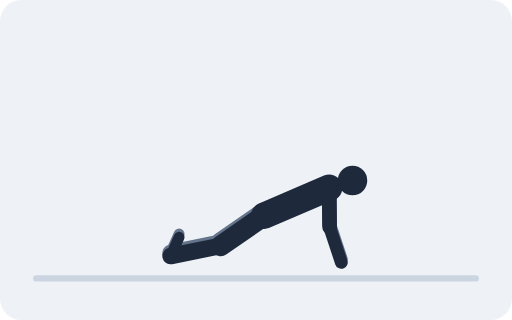
t = 0.00 s
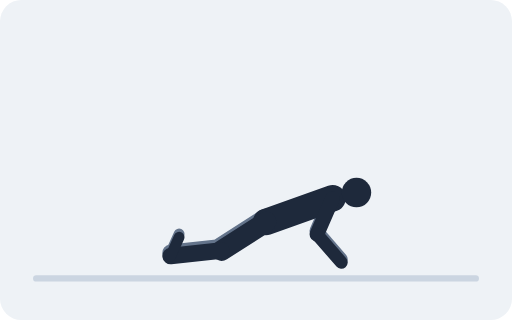
t = 0.67 s
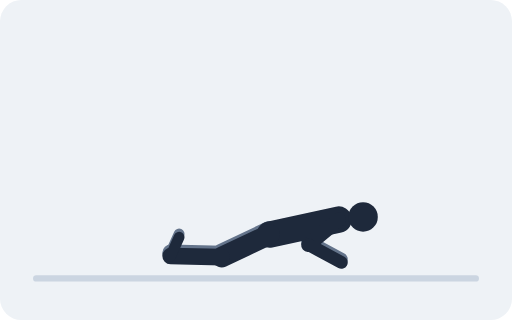
t = 1.33 s
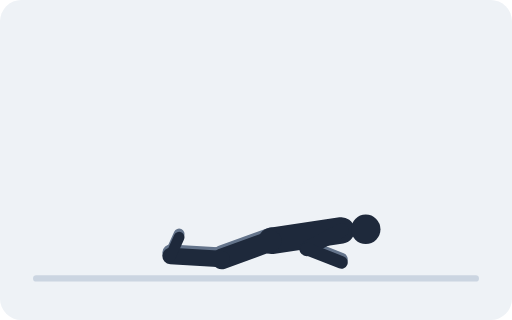
t = 2.00 s
t = 2.67 s: frame unchanged from t = 1.33 s, image omitted
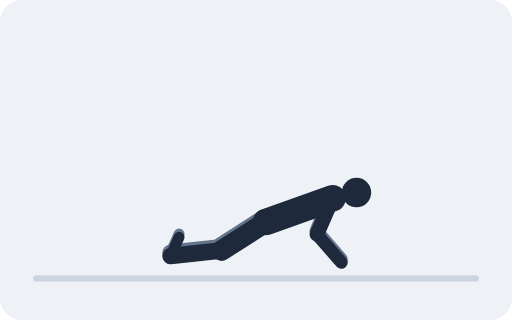
t = 3.33 s

The animated SVG that drew these frames (rendered in a browser with its animation timeline set to each time). Animation: 30 SMIL elements (animate=30); one cycle of 4.00 s, repeats indefinitely.

<svg xmlns="http://www.w3.org/2000/svg" viewBox="0 0 480 300" role="img"><title>Push Up</title><rect width="480" height="300" rx="20" fill="#EEF2F6"/><line x1="34" y1="261" x2="446" y2="261" stroke="#CBD5E1" stroke-width="6" stroke-linecap="round"/><line stroke="#64748B" stroke-width="19.3" stroke-linecap="round"><animate attributeName="x1" dur="4s" repeatCount="indefinite" values="247.7;247.8;248.2;248.7;249.4;250.2;251.1;252;252.8;253.5;254;254.3;254.5;254.3;254;253.5;252.8;252;251.1;250.2;249.4;248.7;248.2;247.8;247.7"/><animate attributeName="y1" dur="4s" repeatCount="indefinite" values="199.2;199.6;200.8;202.7;205.1;208;211;214.1;216.9;219.4;221.2;222.4;222.8;222.4;221.2;219.4;216.9;214.1;211;208;205.1;202.7;200.8;199.6;199.2"/><animate attributeName="x2" dur="4s" repeatCount="indefinite" values="206.9;207;207.1;207.4;207.6;207.7;207.8;207.8;207.8;207.8;207.8;207.8;207.8;207.8;207.8;207.8;207.8;207.8;207.8;207.7;207.6;207.4;207.1;207;206.9"/><animate attributeName="y2" dur="4s" repeatCount="indefinite" values="227.5;227.8;228.8;230.2;231.9;233.7;235.4;236.9;238.1;238.9;239.4;239.7;239.8;239.7;239.4;238.9;238.1;236.9;235.4;233.7;231.9;230.2;228.8;227.8;227.5"/></line><line x2="160" y2="237" stroke="#64748B" stroke-width="15.6" stroke-linecap="round"><animate attributeName="x1" dur="4s" repeatCount="indefinite" values="206.9;207;207.1;207.4;207.6;207.7;207.8;207.8;207.8;207.8;207.8;207.8;207.8;207.8;207.8;207.8;207.8;207.8;207.8;207.7;207.6;207.4;207.1;207;206.9"/><animate attributeName="y1" dur="4s" repeatCount="indefinite" values="227.5;227.8;228.8;230.2;231.9;233.7;235.4;236.9;238.1;238.9;239.4;239.7;239.8;239.7;239.4;238.9;238.1;236.9;235.4;233.7;231.9;230.2;228.8;227.8;227.5"/></line><line x1="160" y1="237" x2="167.9" y2="219.4" stroke="#64748B" stroke-width="10.1" stroke-linecap="round"/><line stroke="#64748B" stroke-width="13.8" stroke-linecap="round"><animate attributeName="x1" dur="4s" repeatCount="indefinite" values="308.6;308.8;309.5;310.5;311.8;313.3;314.8;316.2;317.5;318.6;319.3;319.8;320;319.8;319.3;318.6;317.5;316.2;314.8;313.3;311.8;310.5;309.5;308.8;308.6"/><animate attributeName="y1" dur="4s" repeatCount="indefinite" values="173;173.7;175.6;178.8;182.9;187.7;192.9;198.1;202.9;207.1;210.3;212.3;213;212.3;210.3;207.1;202.9;198.1;192.9;187.7;182.9;178.8;175.6;173.7;173"/><animate attributeName="x2" dur="4s" repeatCount="indefinite" values="309;307.2;303.8;300.3;297.1;294.4;292.2;290.5;289.2;288.4;287.8;287.5;287.5;287.5;287.8;288.4;289.2;290.5;292.2;294.4;297.1;300.3;303.8;307.2;309"/><animate attributeName="y2" dur="4s" repeatCount="indefinite" values="209.8;210.4;212;214.1;216.6;219.2;221.9;224.3;226.4;228.1;229.3;230;230.2;230;229.3;228.1;226.4;224.3;221.9;219.2;216.6;214.1;212;210.4;209.8"/></line><line x2="320" y2="243" stroke="#64748B" stroke-width="12" stroke-linecap="round"><animate attributeName="x1" dur="4s" repeatCount="indefinite" values="309;307.2;303.8;300.3;297.1;294.4;292.2;290.5;289.2;288.4;287.8;287.5;287.5;287.5;287.8;288.4;289.2;290.5;292.2;294.4;297.1;300.3;303.8;307.2;309"/><animate attributeName="y1" dur="4s" repeatCount="indefinite" values="209.8;210.4;212;214.1;216.6;219.2;221.9;224.3;226.4;228.1;229.3;230;230.2;230;229.3;228.1;226.4;224.3;221.9;219.2;216.6;214.1;212;210.4;209.8"/></line><line stroke="#1E293B" stroke-width="24.8" stroke-linecap="round"><animate attributeName="x1" dur="4s" repeatCount="indefinite" values="247.7;247.8;248.2;248.7;249.4;250.2;251.1;252;252.8;253.5;254;254.3;254.5;254.3;254;253.5;252.8;252;251.1;250.2;249.4;248.7;248.2;247.8;247.7"/><animate attributeName="y1" dur="4s" repeatCount="indefinite" values="202.2;202.6;203.8;205.7;208.1;211;214;217.1;219.9;222.4;224.2;225.4;225.8;225.4;224.2;222.4;219.9;217.1;214;211;208.1;205.7;203.8;202.6;202.2"/><animate attributeName="x2" dur="4s" repeatCount="indefinite" values="308.6;308.8;309.5;310.5;311.8;313.3;314.8;316.2;317.5;318.6;319.3;319.8;320;319.8;319.3;318.6;317.5;316.2;314.8;313.3;311.8;310.5;309.5;308.8;308.6"/><animate attributeName="y2" dur="4s" repeatCount="indefinite" values="176;176.7;178.6;181.8;185.9;190.7;195.9;201.1;205.9;210.1;213.3;215.3;216;215.3;213.3;210.1;205.9;201.1;195.9;190.7;185.9;181.8;178.6;176.7;176"/></line><circle r="13.8" fill="#1E293B"><animate attributeName="cx" dur="4s" repeatCount="indefinite" values="330.5;330.8;331.5;332.7;334.2;335.8;337.5;339;340.4;341.5;342.3;342.8;342.9;342.8;342.3;341.5;340.4;339;337.5;335.8;334.2;332.7;331.5;330.8;330.5"/><animate attributeName="cy" dur="4s" repeatCount="indefinite" values="169.2;169.9;172.2;175.8;180.5;186;191.9;197.9;203.4;208.2;211.9;214.2;215;214.2;211.9;208.2;203.4;197.9;191.9;186;180.5;175.8;172.2;169.9;169.2"/></circle><line stroke="#1E293B" stroke-width="19.3" stroke-linecap="round"><animate attributeName="x1" dur="4s" repeatCount="indefinite" values="247.7;247.8;248.2;248.7;249.4;250.2;251.1;252;252.8;253.5;254;254.3;254.5;254.3;254;253.5;252.8;252;251.1;250.2;249.4;248.7;248.2;247.8;247.7"/><animate attributeName="y1" dur="4s" repeatCount="indefinite" values="202.2;202.6;203.8;205.7;208.1;211;214;217.1;219.9;222.4;224.2;225.4;225.8;225.4;224.2;222.4;219.9;217.1;214;211;208.1;205.7;203.8;202.6;202.2"/><animate attributeName="x2" dur="4s" repeatCount="indefinite" values="206.9;207;207.1;207.4;207.6;207.7;207.8;207.8;207.8;207.8;207.8;207.8;207.8;207.8;207.8;207.8;207.8;207.8;207.8;207.7;207.6;207.4;207.1;207;206.9"/><animate attributeName="y2" dur="4s" repeatCount="indefinite" values="230.5;230.8;231.8;233.2;234.9;236.7;238.4;239.9;241.1;241.9;242.4;242.7;242.8;242.7;242.4;241.9;241.1;239.9;238.4;236.7;234.9;233.2;231.8;230.8;230.5"/></line><line x2="160" y2="240" stroke="#1E293B" stroke-width="15.6" stroke-linecap="round"><animate attributeName="x1" dur="4s" repeatCount="indefinite" values="206.9;207;207.1;207.4;207.6;207.7;207.8;207.8;207.8;207.8;207.8;207.8;207.8;207.8;207.8;207.8;207.8;207.8;207.8;207.7;207.6;207.4;207.1;207;206.9"/><animate attributeName="y1" dur="4s" repeatCount="indefinite" values="230.5;230.8;231.8;233.2;234.9;236.7;238.4;239.9;241.1;241.9;242.4;242.7;242.8;242.7;242.4;241.9;241.1;239.9;238.4;236.7;234.9;233.2;231.8;230.8;230.5"/></line><line x1="160" y1="240" x2="167.9" y2="222.4" stroke="#1E293B" stroke-width="10.1" stroke-linecap="round"/><line stroke="#1E293B" stroke-width="13.8" stroke-linecap="round"><animate attributeName="x1" dur="4s" repeatCount="indefinite" values="308.6;308.8;309.5;310.5;311.8;313.3;314.8;316.2;317.5;318.6;319.3;319.8;320;319.8;319.3;318.6;317.5;316.2;314.8;313.3;311.8;310.5;309.5;308.8;308.6"/><animate attributeName="y1" dur="4s" repeatCount="indefinite" values="176;176.7;178.6;181.8;185.9;190.7;195.9;201.1;205.9;210.1;213.3;215.3;216;215.3;213.3;210.1;205.9;201.1;195.9;190.7;185.9;181.8;178.6;176.7;176"/><animate attributeName="x2" dur="4s" repeatCount="indefinite" values="309;307.2;303.8;300.3;297.1;294.4;292.2;290.5;289.2;288.4;287.8;287.5;287.5;287.5;287.8;288.4;289.2;290.5;292.2;294.4;297.1;300.3;303.8;307.2;309"/><animate attributeName="y2" dur="4s" repeatCount="indefinite" values="212.8;213.4;215;217.1;219.6;222.2;224.9;227.3;229.4;231.1;232.3;233;233.2;233;232.3;231.1;229.4;227.3;224.9;222.2;219.6;217.1;215;213.4;212.8"/></line><line x2="320" y2="246" stroke="#1E293B" stroke-width="12" stroke-linecap="round"><animate attributeName="x1" dur="4s" repeatCount="indefinite" values="309;307.2;303.8;300.3;297.1;294.4;292.2;290.5;289.2;288.4;287.8;287.5;287.5;287.5;287.8;288.4;289.2;290.5;292.2;294.4;297.1;300.3;303.8;307.2;309"/><animate attributeName="y1" dur="4s" repeatCount="indefinite" values="212.8;213.4;215;217.1;219.6;222.2;224.9;227.3;229.4;231.1;232.3;233;233.2;233;232.3;231.1;229.4;227.3;224.9;222.2;219.6;217.1;215;213.4;212.8"/></line></svg>
